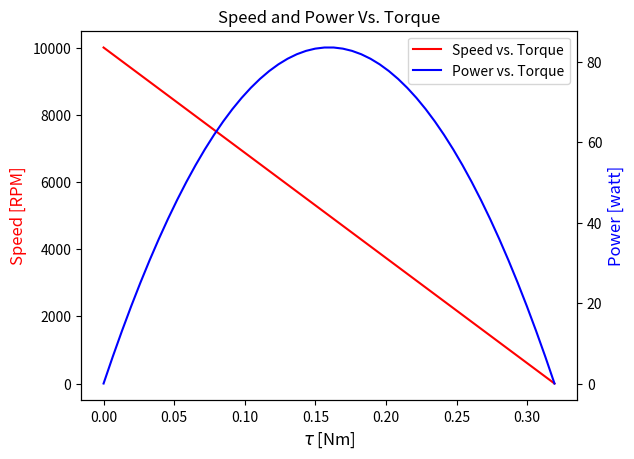

This chart was generated by the following Python code:
import matplotlib.pyplot as plt
import math as m
import numpy as np

def motor_performance(no_load_RPM = 5000.0, stall_torque = 200.0):
    """Plot the performance curves of a given Brushed DC Motor.

     Keyword arguments:
     no_load_speed -- The no load speed of motor (default 5000 rpm)
     imag -- The stall torque of the motor (default 200.0 mNm)
     """

    # Convert to SI-units
    no_load_speed = ((2*m.pi)/60)*no_load_RPM
    stall_torque = stall_torque/1000

    # calculate torque constant
    kt = -no_load_speed/stall_torque

    # Calculate speed as a function of torque omega(tau)
    torque = np.linspace(0, stall_torque, 50)
    speed = kt*torque + no_load_speed
    speed_rpm = speed*60/(2*m.pi)

    power = -(stall_torque/no_load_speed)*speed**2\
            + stall_torque*speed

    fig, ax = plt.subplots()
    ax.plot(torque, speed_rpm, 'r-', label='Speed vs. Torque')
    ax.set_xlabel(r'$\tau$ [Nm]', fontsize=12)
    ax.set_ylabel('Speed [RPM]', color="red", fontsize=12)

    ax2 = ax.twinx()
    ax2.plot(torque, power, 'b-', label='Power vs. Torque')
    ax2.set_ylabel('Power [watt]', color="blue", fontsize=12)

    plt.title('Speed and Power Vs. Torque')
    fig.legend(loc='upper right', bbox_to_anchor=(1, 1), bbox_transform=ax.transAxes)
    plt.show()

motor_performance(10000, 319.4)




